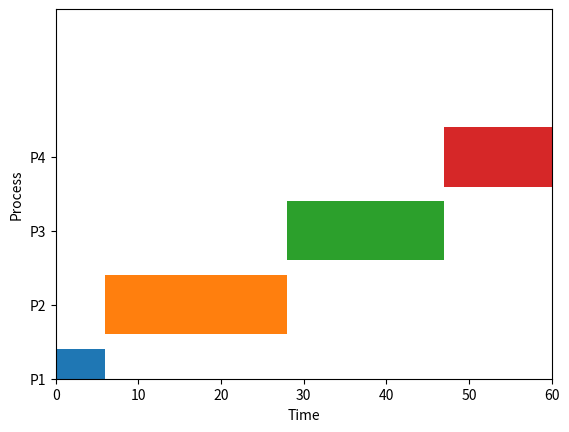

Reproduce this figure in Python.
import matplotlib.pyplot as plt

# Assuming you have a list of processes with pid and burst time
processes = [
    {"pid": "P1", "burst_time": 6},
    {"pid": "P2", "burst_time": 22},
    {"pid": "P3", "burst_time": 19},
    {"pid": "P4", "burst_time": 13},
]

def gantt_chart(processes):
    fig, ax = plt.subplots()
    ax.set_ylim(0, len(processes) + 1)
    ax.set_xlim(0, sum(p["burst_time"] for p in processes))
    ax.set_yticks(range(len(processes)))
    ax.set_yticklabels([p["pid"] for p in processes])
    ax.set_xlabel("Time")
    ax.set_ylabel("Process")

    current_time = 0
    for i, p in enumerate(processes):
        ax.barh(i, p["burst_time"], left=current_time, align='center')
        current_time += p["burst_time"]

    plt.show()

def calculate_turnaround_time(processes):
    turnaround_times = []
    current_time = 0
    for p in processes:
        turnaround_times.append(current_time + p["burst_time"])
        current_time += p["burst_time"]
    return turnaround_times

def calculate_waiting_time(processes):
    waiting_times = [0]
    for i in range(1, len(processes)):
        waiting_times.append(waiting_times[i-1] + processes[i-1]["burst_time"])
    return waiting_times

turnaround_times = calculate_turnaround_time(processes)
waiting_times = calculate_waiting_time(processes)

print("Turnaround Times:", turnaround_times)
print("Waiting Times:", waiting_times)

average_turnaround_time = sum(turnaround_times) / len(turnaround_times)
average_waiting_time = sum(waiting_times) / len(waiting_times)

print("Average Turnaround Time:", average_turnaround_time)
print("Average Waiting Time:", average_waiting_time)

gantt_chart(processes)